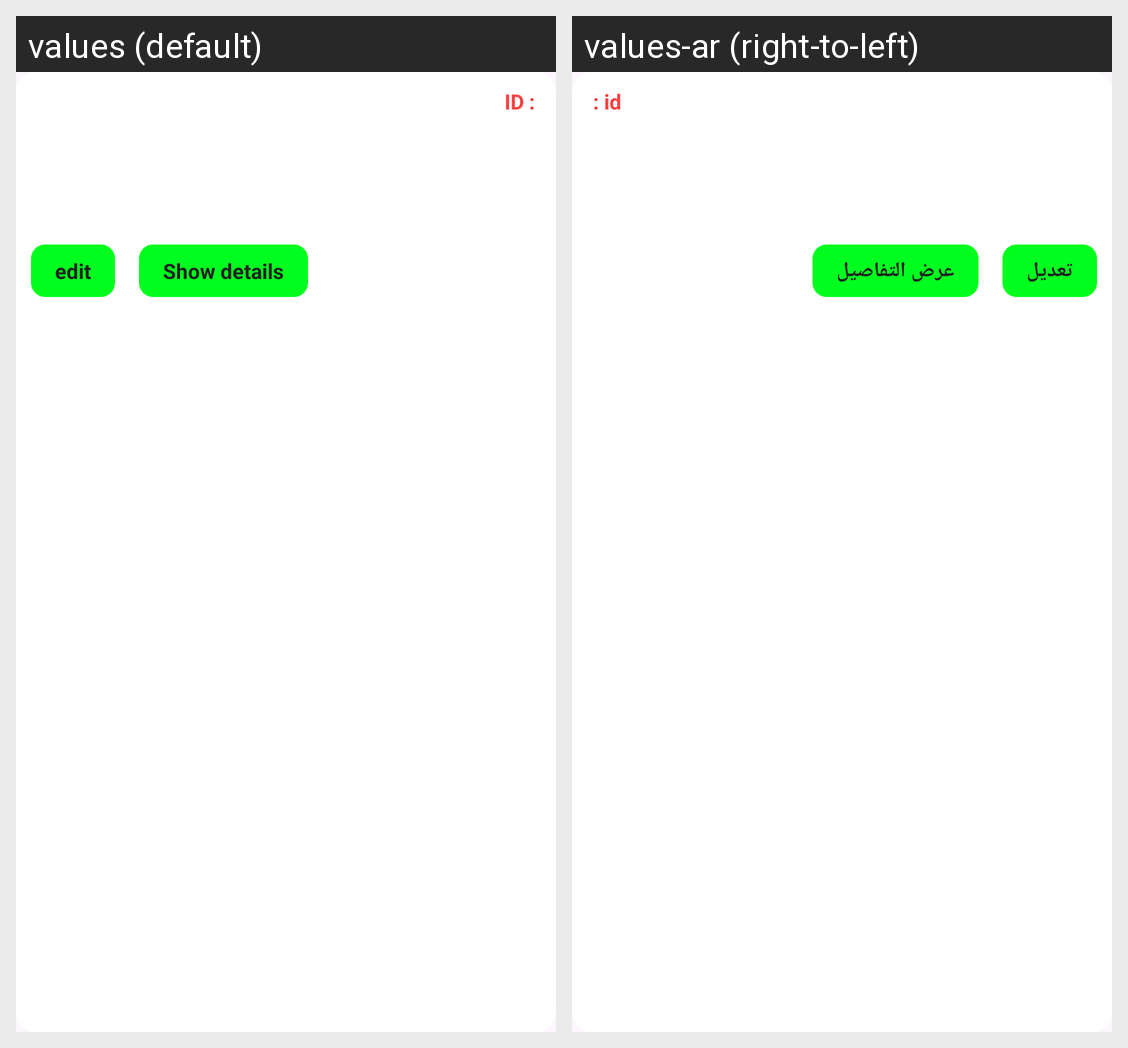

For this localized Android screen grid, give each drawn string resource with its value in every locale shown.
Android screen res/layout/record_item.xml rendered under 2 locales, left to right: values (default), values-ar (right-to-left). Device: Nexus 5 (rendered at 1080×1920; each locale shown at half size, 540×960, under a caption strip naming it); theme Theme.Database78.
Strings drawn on this screen, with the default value and each locale's value (text and hints the layout hard-codes, and strings that could not be matched under every locale, appear in the picture but are not listed):

id
  values: ID :
  values-ar: : id

edit
  values: edit
  values-ar: تعديل

show_details
  values: Show details
  values-ar: عرض التفاصيل
